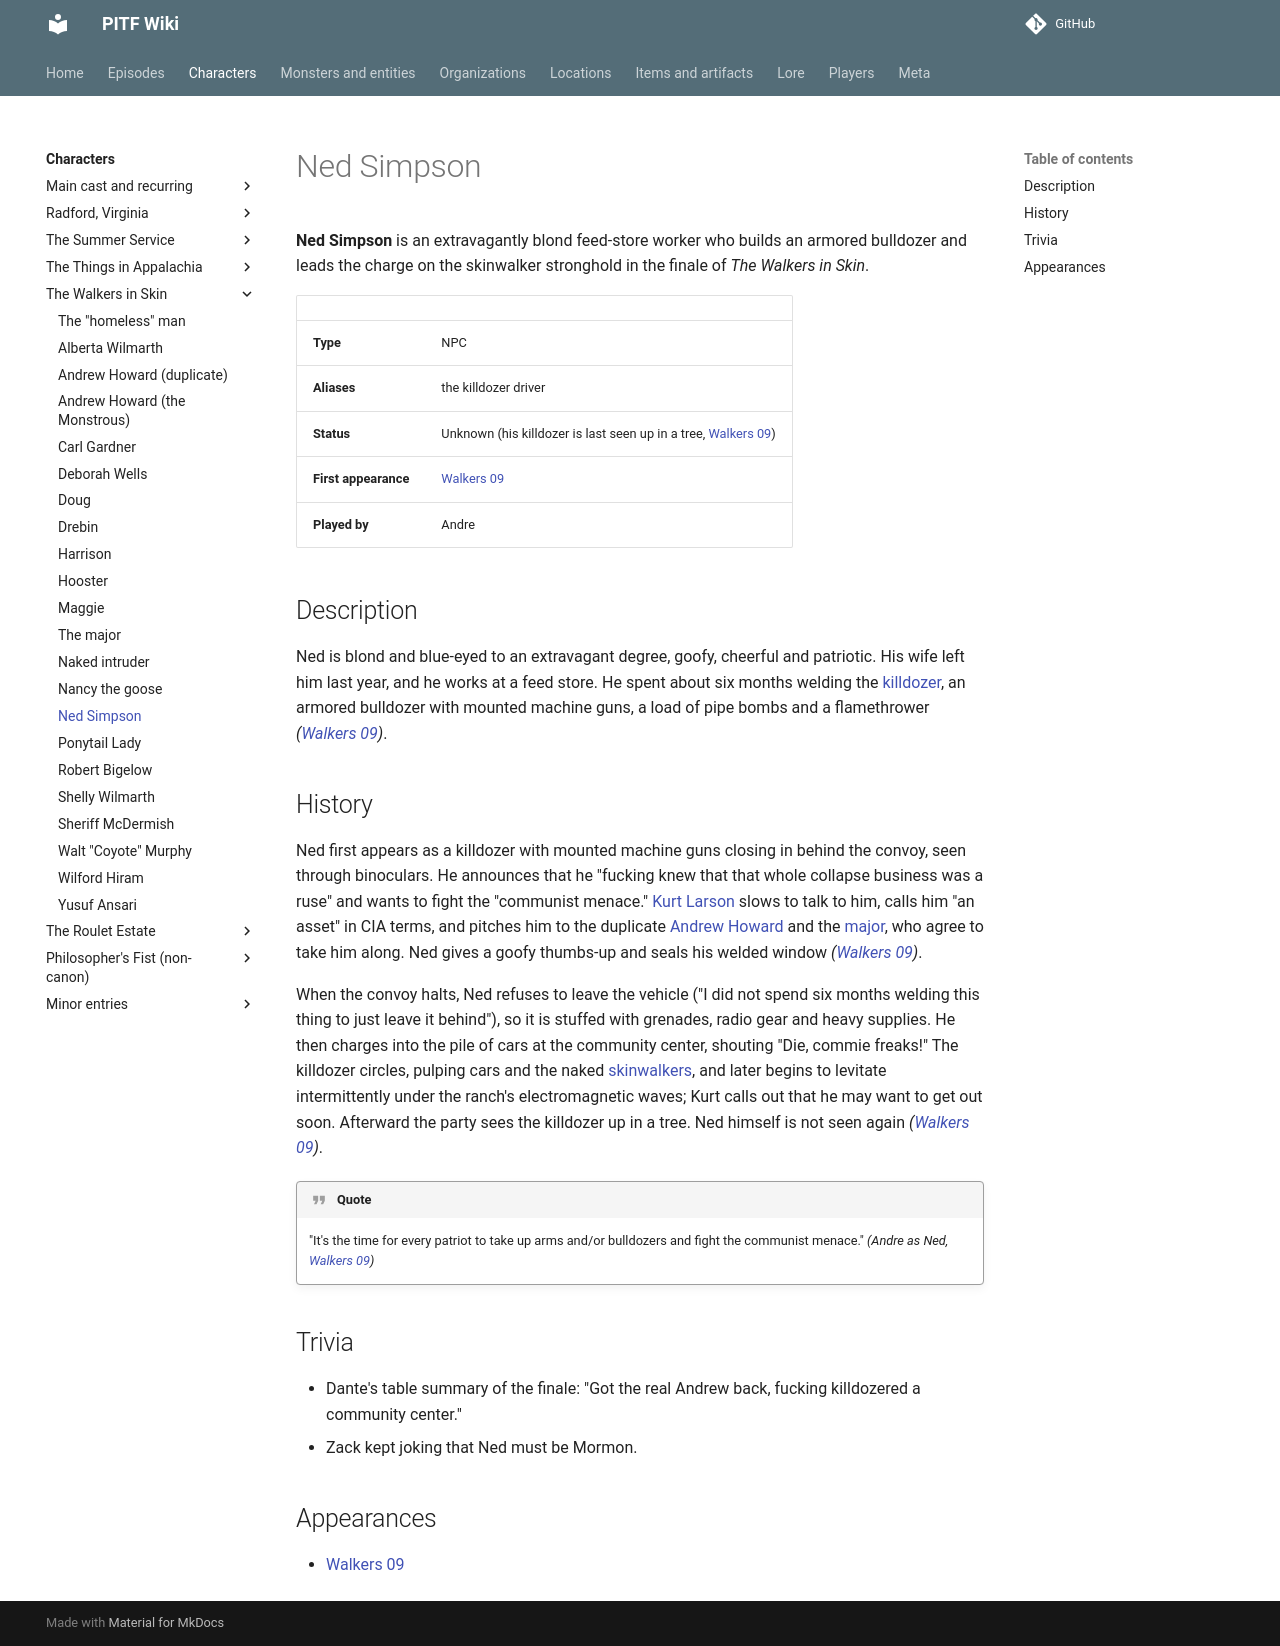

repository: AndreTInfante/pitf-wiki · page: characters/ned-simpson/index.html · generator: mkdocs

# Ned Simpson

**Ned Simpson** is an extravagantly blond feed-store worker who builds an armored bulldozer and leads the charge on the skinwalker stronghold in the finale of *The Walkers in Skin*.

| | |
|---|---|
| **Type** | NPC |
| **Aliases** | the killdozer driver |
| **Status** | Unknown (his killdozer is last seen up in a tree, [Walkers 09](../episodes/walkers-in-skin/09.md)) |
| **First appearance** | [Walkers 09](../episodes/walkers-in-skin/09.md) |
| **Played by** | Andre |

## Description

Ned is blond and blue-eyed to an extravagant degree, goofy, cheerful and patriotic. His wife left him last year, and he works at a feed store. He spent about six months welding the [killdozer](../items/killdozer.md), an armored bulldozer with mounted machine guns, a load of pipe bombs and a flamethrower *([Walkers 09](../episodes/walkers-in-skin/09.md))*.

## History

Ned first appears as a killdozer with mounted machine guns closing in behind the convoy, seen through binoculars. He announces that he "fucking knew that that whole collapse business was a ruse" and wants to fight the "communist menace." [Kurt Larson](../characters/kurt-larson.md) slows to talk to him, calls him "an asset" in CIA terms, and pitches him to the duplicate [Andrew Howard](../characters/andrew-howard-duplicate.md) and the [major](../characters/national-guard-major.md), who agree to take him along. Ned gives a goofy thumbs-up and seals his welded window *([Walkers 09](../episodes/walkers-in-skin/09.md))*.

When the convoy halts, Ned refuses to leave the vehicle ("I did not spend six months welding this thing to just leave it behind"), so it is stuffed with grenades, radio gear and heavy supplies. He then charges into the pile of cars at the community center, shouting "Die, commie freaks!" The killdozer circles, pulping cars and the naked [skinwalkers](../monsters/skinwalkers.md), and later begins to levitate intermittently under the ranch's electromagnetic waves; Kurt calls out that he may want to get out soon. Afterward the party sees the killdozer up in a tree. Ned himself is not seen again *([Walkers 09](../episodes/walkers-in-skin/09.md))*.

!!! quote
    "It's the time for every patriot to take up arms and/or bulldozers and fight the communist menace." *(Andre as Ned, [Walkers 09](../episodes/walkers-in-skin/09.md))*

## Trivia

- Dante's table summary of the finale: "Got the real Andrew back, fucking killdozered a community center."
- Zack kept joking that Ned must be Mormon.

## Appearances

- [Walkers 09](../episodes/walkers-in-skin/09.md)
